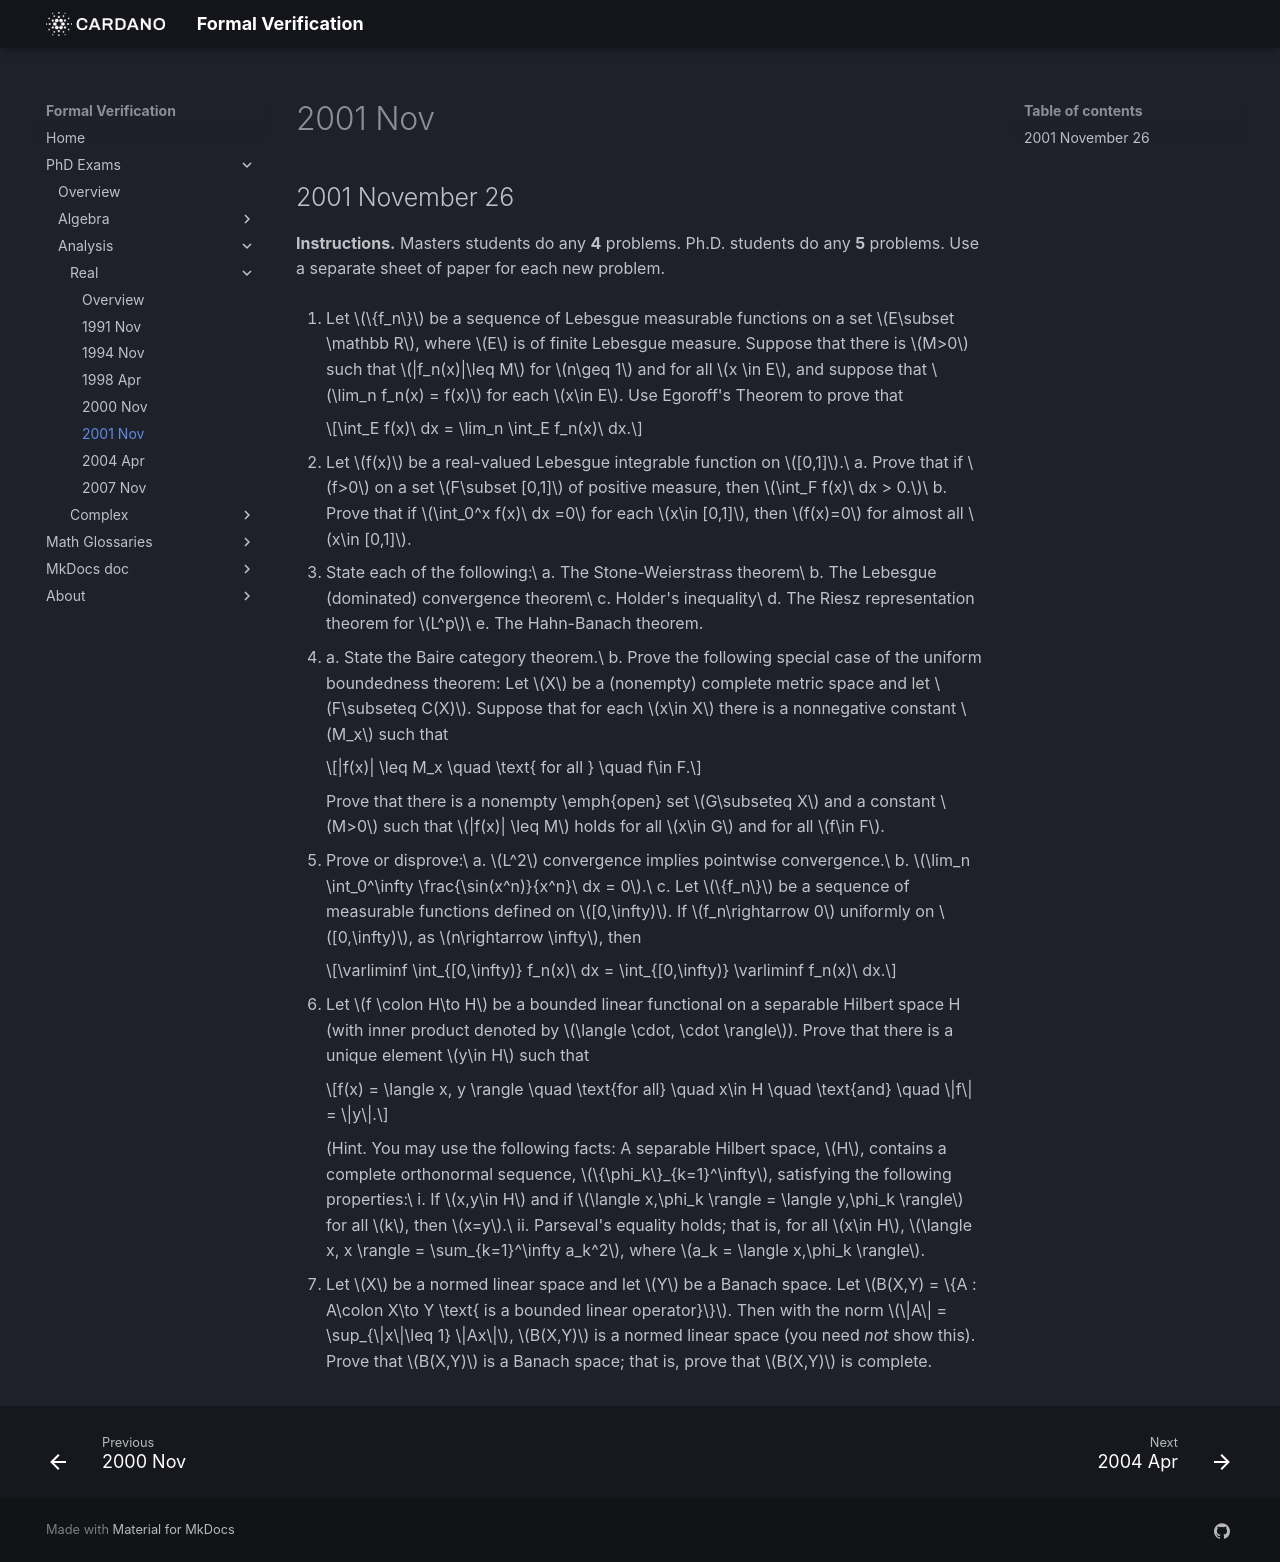

repository: formalverification/formalverification.io · page: exams/real/2001Nov26/index.html · generator: mkdocs

---
title: Real Analysis Exam
date: '2001-11-26'
---

## 2001 November 26

**Instructions.** Masters students do any **4** problems. Ph.D. students do any **5** problems.  Use a separate sheet of paper for each new problem.

1. Let $\{f_n\}$ be a sequence of Lebesgue measurable functions on a set $E\subset \mathbb R$, where $E$ is of finite Lebesgue measure.  Suppose that there is $M>0$ such that $|f_n(x)|\leq M$ for $n\geq 1$ and for all $x \in E$, and suppose that $\lim_n f_n(x) = f(x)$ for each $x\in E$.  Use Egoroff's Theorem to prove that

    $$\int_E f(x)\ dx  = \lim_n \int_E f_n(x)\ dx.$$

2. Let $f(x)$ be a real-valued Lebesgue integrable function on $[0,1]$.\
   a. Prove that if $f>0$ on a set $F\subset [0,1]$ of positive measure, then $\int_F f(x)\ dx > 0.$\
   b. Prove that if $\int_0^x f(x)\ dx =0$ for each $x\in [0,1]$, then $f(x)=0$ for almost all $x\in [0,1]$.
  
3. State each of the following:\
   a. The Stone-Weierstrass theorem\
   b. The Lebesgue (dominated) convergence theorem\
   c. Holder's inequality\
   d. The Riesz representation theorem for $L^p$\
   e. The Hahn-Banach theorem.


4. a. State the Baire category theorem.\
    b. Prove the following special case of the uniform boundedness theorem: Let $X$ be a (nonempty) complete metric space and let $F\subseteq C(X)$.  Suppose that for each $x\in X$ there is a nonnegative constant $M_x$ such that

    $$|f(x)| \leq M_x \quad \text{ for all } \quad f\in F.$$

    Prove that there is a nonempty \emph{open} set $G\subseteq X$ and a constant $M>0$ such that $|f(x)| \leq M$ holds for all $x\in G$ and for all $f\in F$.

5. Prove or disprove:\
   a. $L^2$ convergence implies pointwise convergence.\
   b. $\lim_n \int_0^\infty \frac{\sin(x^n)}{x^n}\ dx = 0$.\
   c. Let $\{f_n\}$ be a sequence of measurable functions defined on $[0,\infty)$. If $f_n\rightarrow 0$ uniformly on $[0,\infty)$, as $n\rightarrow \infty$, then

    $$\varliminf \int_{[0,\infty)} f_n(x)\ dx = \int_{[0,\infty)} \varliminf f_n(x)\ dx.$$

6. Let $f \colon H\to H$ be a bounded linear functional on a separable Hilbert space H (with inner product denoted by $\langle \cdot, \cdot \rangle$). Prove that there is a unique element $y\in H$ such that

    $$f(x) = \langle x, y \rangle \quad \text{for all} \quad x\in H \quad \text{and} \quad \|f\| = \|y\|.$$

    (Hint. You may use the following facts: A separable Hilbert space, $H$, contains a complete orthonormal sequence, $\{\phi_k\}_{k=1}^\infty$, satisfying the following properties:\
   i. If $x,y\in H$ and if $\langle x,\phi_k \rangle = \langle y,\phi_k \rangle$ for all $k$, then $x=y$.\
   ii. Parseval's equality holds; that is, for all $x\in H$, $\langle x, x \rangle = \sum_{k=1}^\infty a_k^2$, where 
  $a_k = \langle x,\phi_k \rangle$.


7. Let $X$ be a normed linear space and let $Y$ be a Banach space. Let $B(X,Y) = \{A : A\colon X\to Y \text{ is a bounded linear operator}\}$. Then with the norm $\|A\| = \sup_{\|x\|\leq 1} \|Ax\|$, $B(X,Y)$ is a normed linear space (you need *not* show this).  Prove that $B(X,Y)$ is a Banach space; that is, prove that $B(X,Y)$ is complete.

<!-- 
SOLUTION 1.
  \ifthenelse{\boolean{includeSolutions}}{\begin{solution}
      First note that $|f(x)|\leq M$ for all $x\in E.$  To see this, suppose it's
      false for some $x_0\in E$, so that $|f(x_0)|>M$.  Then there is some $\epsilon>0$
      such that $|f(x_0)|=M+\epsilon$. By the triangle inequality, then, for all $n\in \N$,
      \[
      |f(x_0) -  f_n(x_0)| \geq ||f(x_0)| -  |f_n(x_0)|| = |M+\epsilon - |f_n(x_0)||
      \geq \epsilon,
      \]
      which contradicts $f_n(x_0) \rightarrow f(x_0)$.  Thus, $|f(x)|\leq M$ for all
      $x\in E$. 

      Next, fix $\epsilon >0$. By Egoroff's theorem (\ref{thm:egoroff}), there is a $G\subset E$ such that
      $\mu(E\setminus G) < \epsilon$ and $f_n \rightarrow f$ uniformly on $G$.
      Furthermore, since $|f_n| \leq M$ and $|f|\leq M$ and $\mu(E) < \infty$, it's
      clear that $\{f_n\}\subset L^1$ and $f\in L^1$, so the following inequalities
      make sense (here we're using the notation $\|f\|_G = \sup\{|f(x)|: x\in G\}$):
      \setlength{\arraycolsep}{0.0em}
      \begin{eqnarray*} %\label{eq:3}
        \left| \int_E f\, d\mu-\int_E f_n\, d\mu\right| 
        &{}\leq{}& 
        \int_E |f- f_n|\, d\mu = 
        \int_{E\setminus G} |f- f_n|\, d\mu +
        \int_G |f- f_n|\, d\mu\\
        &{}\leq{}& 
        \int_{E\setminus G} |f|\, d\mu +
        \int_{E\setminus G} |f_n|\, d\mu +
        % \sup\{|f(x)- f_n(x)|: x\in G\} \mu(G)\\
        \|f(x)- f_n(x)\|_G \mu(G)\\
        &{}\leq{}& 
        % 2M \mu(E\setminus G) + \sup\{|f(x)- f_n(x)|: x\in G\} \mu(G)\\
        2M \mu(E\setminus G) + \|f(x)- f_n(x)\|_G \mu(G)\\
        &{}<{}& 
        % \epsilon + \sup\{|f(x)- f_n(x)|: x\in G\} \mu(G).
        \epsilon + \|f(x)- f_n(x)\|_G \mu(G).
      \end{eqnarray*}
      Finally, $\mu(G) \leq \mu(E) < \infty$ and 
      % $\sup\{|f(x)- f_n(x)|: x\in G\} \rightarrow 0$, which proves that 
      $\|f(x)- f_n(x)\|_G \rightarrow 0$, which proves that 
      $\int_E f_n\, d\mu \rightarrow \int_E f\, d\mu$.
      \qed
    \end{solution}  }{}


SOLUTION 2.
\ifthenelse{\boolean{includeSolutions}}{\begin{solution}
      {\bf (a)} Define $F_n = \{x\in F: f(x) > 1/n\}$.  Then 
      \[
      F_1 \subseteq F_2 \subseteq \cdots \uparrow \bigcup_n F_n = F,
      \]
      and $m(F)>0$ implies
      \[
      0< m(F) = m(\cup_n F_n) \leq \sum_n m(F_n).
      \]
      Therefore, $m(F_k) >0$ for some $k\in \N$, and then it follows from the definition
      of $F_k$ that
      \[
      0< \frac{1}{k} m(F_k) \leq \int_{F_k} f \, dm \leq \int_F f\, dm.
      \]
      \qed
      {\bf (b)}  Suppose there is a subset $E\subset [0,1]$ of positive measure such that
      $f>0$ on $E$. Then part (a) implies $\int_E f\, dm >0$.  Let $F\subset E$ be a
      closed subset of positive measure. (That such a closed subset exists follows from
      Prop.~3.15 of Royden~\cite{Royden:1988}.)  Then, again by (a),
      $\int_F f\, dm >0$.  Now consider the set $G = [0,1]\setminus F$, which is
      open in $[0,1]$, and hence\footnote{Every open set of real numbers is the union
        of a countable collection of disjoint open intervals
        (Royden~\cite{Royden:1988}, Prop.~8, page 42). } 
      is a countable union of
      disjoint open intervals; \ie $G = \dotcup_n (a_n, b_n)$.  Therefore,
      \[
      0 = \int_{[0,1]} f \, dm = \sum_n \int_{(a_n,b_n)} f \, dm + \int_F f \, dm,
      \]
      so $\int_F f\, dm >0$ implies
      \[
      \sum_n \int_{(a_n,b_n)} f \, dm < 0.
      \]
      Thus, $\int_{(a_k,b_k)} f \, dm < 0$ for some $(a_k,b_k) \subset [0,1]$. On the
      other hand, 
      \[
      \int_{(a_k,b_k)} f \, dm  = \int_0^{b_k}f(x) \, dm(x) - \int_0^{a_k} f(x) \, dm(x).
      \]
      By the initial hypothesis, both terms on the right are zero, which gives the
      desired contradiction.
      \qed
    \end{solution}  }{}


SOLUTION 3.
  \ifthenelse{\boolean{includeSolutions}}{\begin{solution}\protect\hspace{-2mm}\footnotemark
      \footnotetext{The presentations of (a) and (c) in Folland~\cite{Folland:1999} are
        especially nice.  For (b) and (e), as well as (c), I like Rudin~\cite{Rudin:1987}. 
        A version of (d) appears in Royden~\cite{Royden:1988}.}~\\
      {\bf (a)} (Stone-Weierstrass theorem)\\
      \index{Stone-Weierstrass theorem|ii}
      Let $X$ be a compact Hausdorff space and let $\sigA$ be
      a closed subalgebra of functions in $C(X,\R)$ which separates points.  Then either
      $\sigA = C(X,\R)$, or $\sigA = \{f\in C(X,\R): f(x_0) = 0\}$ for some $x_0\in X$.  The first
      case occurs iff $\sigA$ contains the constant functions.\\
      \\
      {\bf (b)} (Lebesgue dominated convergence theorem)\footnote{See theorem~\ref{thm:DCT} for a more
        general version.}
      % \index{Lebesgue|see{dominated convergence theorem}}
      \index{dominated convergence theorem!standard version}
      Let $\{f_n\}$ be a sequence of measurable functions on $(X,\sigM, \mu)$ such that
      $f_n\rightarrow f$ a.e..  If there exists $g\in L^1(X,\sigM, \mu)$ such that 
      $|f_n(x)|\leq g(x)$ holds for all $x\in X$ and
      $n=1,2,\ldots$.  Then $\{f_n\} \subset L^1$, $f \in L^1$, $\lim \int_X f_n\, d\mu = \int_X f \, d\mu$, and
      $\|f_n - f\|_1\rightarrow 0$.

%      \ifthenelse{\boolean{newpagebetweenexams}}{\newpage}{\btwnexamspace}
\pspace

      \noindent {\bf (c)} (H\"{o}lder's inequality)\\
      \index{H\"{o}lder's inequality|ii}
      Let $f$ and $g$ be measurable functions.
      \begin{enumerate}[(i)]
      \item If $1<p<\infty$ and $\frac{1}{p}+\frac{1}{q} = 1$, then 
        % \int_X |f g| \, d\mu= \left(\int_X |f|^p\right)^{1/p} \left(\int_X |g|^q\right)^{1/q} 
        $\|fg\|_1 = \|f\|_p \|g\|_q$.
        Thus, if $f\in L^p$ and $g\in L^q$, then $fg\in L^1$
      \item If $p=\infty$ and if $f\in L^\infty$ and $g\in L^1$, 
        then $|f g| \leq \|f\|_\infty |g|$, so
        $\|f g\|_1 \leq \|f\|_\infty \|g\|_1$.
      \end{enumerate}~\\
      \\
      {\bf (d)} (Riesz representation theorem for $L^p$)\footnote{\NTS{add case $p=\infty$}}\\
      \index{Riesz representation theorem!for $L^p$|ii}
      Suppose $1<p<\infty$ and $\frac{1}{p}+\frac{1}{q} = 1$.  If $\Lambda$ is a
      linear functional on $L^p$, then there is a unique $g\in L^q$ such that 
      \[
      \Lambda f = \int f g \, d\mu \qquad (\forall f\in L^p).
      \]

      {\bf (e)} (Hahn-Banach theorem)\\
      \index{Hahn-Banach theorem|ii}
      Suppose $X$ is a normed linear space, $Y\subseteq X$ is a
      subspace, and $T:Y\rightarrow \R$ is a bounded linear functional.  Then there exists
      a bounded linear functional $\bar{T}:X\rightarrow \R$ such that $\bar{T}(y) = T(y)$
      for all $y\in Y$, and such that $\|\bar{T}\|_X  = \|T\|_Y$, where $\|\bar{T}\|_X$ and
      $\|T\|_Y$ are the usual operator norms,
      \[
      \|\bar{T}\|_X  = \sup\{|\bar{T}x| : x\in X, \|x\|\leq 1\} \quad \text{ and } \quad
      \|T\|_Y = \sup\{|Tx| : x\in Y, \|x\|\leq 1\}.
      \]
    \end{solution}  }{}

  \pspace

SOLUTION 4.
  \ifthenelse{\boolean{includeSolutions}}{\begin{solution}\protect\hspace{-2mm}\footnotemark
      \footnotetext{See Royden~\cite{Royden:1988}, \textsection~7.8, for an excellent treatment
        of this topic.  Part (b)~of this problem appears there as theorem 32, and
        another popular exam question is part c of problem 37.}~\\
      \index{Baire category theorem|ii}
      {\bf (a)} (Baire category theorem)~\\
      If $X$ is a complete metric space and $\{A_n\}$ is a collection of open dense
      subsets, then $\bigcap_{n=1}^\infty A_n$ is dense in $X$.\\

      {\it Corollary 1.} If $X$ is a complete metric space and $G\subseteq X$ is a non-empty open
      subset and $G=\bigcup_{n=1}^\infty G_n$ then $\bar{G_n}^o \neq \emptyset$ for at
      least one $n\in \N$.\\

      {\it Corollary 2.} A nonempty complete metric space is not a countable union of nowhere dense sets.\\

      {\bf (b)} Define $A_m = \{x\in X: |f(x)|\leq m, \, \forall f\in F\}$.  Then 
      $X = \bigcup_{m=1}^\infty A_m$, since for every $x$ there is a finite number $M_x$
      such that $|f(x)| \leq M_x$ for all $f\in F$.  Now note that 
      $A_m = \bigcap_{f\in F} \{x\in X: |f(x)|\leq m\}$, and, since $f$ and $a\mapsto |a|$ are
      continuous functions, each $\{x\in X: |f(x)|\leq m\}$ is closed, so $A_m$ is
      closed.  Therefore, corollary 2 of the Baire category theorem implies that there
      must be some $m\in \N$ such that $A_m^\circ \neq \emptyset$, 
      so the set $G =  A_m^\circ$ and the number $M=m$ satisfy the given criteria.
      \qed
    \end{solution}  }{}

%  \ifthenelse{\boolean{newpagebetweenexams}}{\newpage}{\btwnexamspace}

SOLUTION 5.
  \ifthenelse{\boolean{includeSolutions}}{\begin{solution}~\\
      {\bf (a)} This is false, 
      % .  That is, $L^2$ convergence does not imply pointwise convergence, 
      as the following example demonstrates:  
      For each $k\in \N$, define 
      $f_{k,j} = \chi_{[\frac{j-1}{k}, \frac{j}{k})}$ for $j = 1, \ldots, k$, and let $\{g_n\}$
      be the sequence defined by
      \setlength{\arraycolsep}{0.0em}
      \begin{eqnarray*} %\label{eq:3}
        g_1 &{}={}& f_{1,1}, \\
        g_2 &{}={}& f_{2,1}, \; g_3 = f_{2,2}, \\
        g_4 &{}={}& f_{3,1}, \; g_5 = f_{3,2}, \; g_6 = f_{3,3}, \\
        g_7 &{}={}& f_{4,1}, \ldots
      \end{eqnarray*}
      Then 
      $\int |f_{k,j}|^2 \, d\mu = 1/k$ for each $j = 1, \ldots, k$, so 
      $\|f_{k,j}\|_2 = 1/\sqrt{k} \rightarrow 0$, as $k\rightarrow \infty$.  
      Therefore $\|g_n\|_2 \rightarrow 0$ as $n\rightarrow \infty$. However, 
      $\{g_n\}$ does not converge pointwise since, for every $x\in [0,1]$ and every 
      $N \in \N$, we can always find some $k\in \N$ and $j\in \{1,\ldots, k\}$ such that
      $g_n(x) = f_{k,j}(x) = 1$ with $n\geq N$, and we can also find a
      $k'\in \N$ and $j'\in \{1, \ldots, k'\}$ such that
      $g_{n'}(x) = f_{k',j'}(x) = 0$ with $n'\geq N$. 
      \qed~\\
      {\bf (b)} 
      % \[
      % \limit{n} \int_0^\infty \frac{\sin(x^n)}{x^n} \, dx = 0.
      % \]
      For any fixed $0<x<1$, $\limn x^n = 0$. Also, $\frac{\sin t}{t} \rightarrow 1$,
      as $t\rightarrow 0$, which can be proved by L'Hopital's rule.  Together,
      these two facts yield
      \[
      \limn \frac{\sin x^n}{x^n} = 1.
      \]
      Now, recall that $|\sin \theta| \leq |\theta|$ for all real $\theta$.  
      Indeed, since
      $\sin \theta = \int_0^\theta \cos x \, dx$, we have, for $\theta \geq 0$, 
      \[
      |\sin \theta| \leq \int_0^\theta |\cos x| \, dx
      \leq \int_0^\theta 1 \, dx = \theta,
      \]
      and, for $\theta < 0$, 
      \[
      |\sin \theta| 
      = |\sin (-\theta)| 
      \leq |-\theta| = |\theta|.
      \]
      In particular, for any $0<x<1$, $\frac{|\sin x^n|}{|x^n|} \leq 1$. Therefore,
      we can apply the 
      \index{dominated convergence theorem!applied}
      dominated convergence theorem to the function $\frac{\sin x^n}{x^n}$,
      to obtain
      \begin{equation}
        \label{eq:2001-b-1}
        \limn \int_0^1 \frac{\sin x^n}{x^n} \, dx = \int_0^1 1 \, dx = 1.        
      \end{equation}
      
      Next consider the part of the integral over $1\leq x < N$, for any real
      $N>1$.  Fix $n\geq 2$.  The change of variables $u = x^n$ results in 
      $du = n x^{n-1} dx$, and, since $u^{1/n} = x$, we have $x^{n-1} = u^{1-\frac{1}{n}}$.
      Therefore, % $dx = du/(n u^{1-1/n})$, and
      \[
      \int_1^N \frac{\sin x^n}{x^n} \, dx = 
      \int_1^{N^n} \frac{\sin u}{u} \, \frac{du}{n u^{1-\frac{1}{n}}} = 
      \frac{1}{n} \int_1^{N^n} \frac{\sin u}{u^{2-\frac{1}{n}}} \, du.
      \]
      Now,
      \[
      \limit{N} \frac{1}{n} \left|\int_1^{N^n} \frac{\sin u}{u^{2-\frac{1}{n}}} \,
        du\right|
      \leq 
      \limit{N} \frac{1}{n} \int_1^{N^n} u^{\frac{1}{n}-2} \,du
      = 
      \limit{N} \frac{1}{n} \left.\frac{u^{\frac{1}{n}-1}}{\frac{1}{n}-1}
      \right|_1^{N^n} = \frac{1}{n-1}.
      \]
      Therefore,
      \[
      \left|\int_1^\infty \frac{\sin x^n}{x^n} \, dx\right| \leq \frac{1}{n-1},
      \]
      and so,
      \begin{equation}
        \label{eq:2001-b}
        \limn \int_1^\infty \frac{\sin x^n}{x^n} \, dx = 0.        
      \end{equation}
      Combining results~(\ref{eq:2001-b-1}) and~(\ref{eq:2001-b}) yields
      \[
      \limn \int_0^\infty \frac{\sin x^n}{x^n} \, dx = 1.        
      \]
      \qed
      % Define
      % \[
      % f_n(x) =
      % \begin{cases}
      % \item x^2\frac{\sin(x/n)}{x/n}, & 1\leq x \leq n,\\
      % \item 0, & \text{elsewhere}
      % \end{cases}
      % \]
      % and note that
      % \[
      % |f_n(x)| \leq
      % \begin{cases}
      % \item x^2, & 1\leq x \infty,\\
      % \item 0, & \text{elsewhere}.
      % \end{cases}
      % \]
      
      {\bf (c)}  This is false, 
      % .  That is, for a sequence $\{f_n\}$ of functions, measurable
      % on $[0, \infty)$ and converging uniformly to 0, it is not true in general that 
      % $\varliminf \int f_n = \int \varliminf f_n$, 
      as the following example demonstrates: 
      Let $f_n = \frac{1}{n}\chi_{[0,n)}.$  Then $f_n \rightarrow 0$ uniformly and so
      % $\int \varliminf f_n = \int \lim f_n = 0$. On the other hand, 
      $\int \varliminf f_n = 0$. On the other hand, 
      $\int f_n = 1$ for all $n\in \N$.
      Therefore, $\varliminf \int f_n = 1 \neq 0 = \int \varliminf f_n$.
      \qed
    \end{solution}  }{}

%  \ifthenelse{\boolean{newpagebetweenexams}}{\newpage}{\btwnexamspace}
  \pspace

SOLUTION 6.
      %     \footnotetext{\NTS{check this solution!}}
      %     With malice of foresight (to borrow a phrase from Tom Ramsey), define 
      Define $y = \sum_{k=1}^\infty f(\phi_k) \phi_k$, and check that this $y\in H$ has
      the desired properties.  

      First observe that, by properties (1) and (2) given the hint, any $x\in H$ can be
      written as $x = \sum_{k=1}^\infty a_k \phi_k$, where 
      $a_k = \langle x, \phi_k \rangle$, for each $k\in \N$.  
      Therefore, by linearity of $f$, 
      \begin{equation}
        \label{eq:2001-11-6.1}
        f(x) = f(\sum_k a_k \phi_k) = \sum_k a_k f(\phi_k).
        % = \sum_k \langle x,\phi_k \rangle f(\phi_k).
      \end{equation}
      Now
      \begin{equation}
        \label{eq:2001-11-6.2}
        \langle x, y \rangle = \langle \sum_k a_k \phi_k, \, y \rangle 
        = \sum_k a_k \langle \phi_k, y \rangle,
        % = \sum_k \langle x,\phi_k \rangle \langle \phi_k, y \rangle,
      \end{equation}
      and, by definition of $y$,
      \begin{equation}
        \label{eq:2001-11-6.3}
        \langle \phi_k, y \rangle = \langle \phi_k, \, \sum_j f(\phi_j) \phi_j \rangle 
        = \sum_j f(\phi_j) \langle \phi_k, \phi_j \rangle =
        f(\phi_k).
      \end{equation}
      The last equality holds by orthonormality; \ie $\langle \phi_k, \phi_j \rangle$ is 1 when $j=k$
      and 0 otherwise.  Putting it all together, we see that, for every $x\in H$, 
      \setlength{\arraycolsep}{0.0em}
      % \begin{eqnarray*}
      %   f(x)&{}={}& \sum_k a_k f(\phi_k) \qquad  \because (\ref{eq:2001-11-6.1})\\
      %   &{}={}&  \sum_k a_k \langle \phi_k, y \rangle  \qquad  \because (\ref{eq:2001-11-6.3})\\
      %   &{}={}&  \langle x,y \rangle  \qquad \qquad  \because (\ref{eq:2001-11-6.2})
      % \end{eqnarray*}
      \begin{align*}
        f(x) &= \sum_k a_k f(\phi_k) & &\because (\ref{eq:2001-11-6.1})\\
        &=  \sum_k a_k \langle \phi_k, y \rangle & &\because (\ref{eq:2001-11-6.3})\\
        &=  \langle x,y \rangle  & & \because (\ref{eq:2001-11-6.2})
      \end{align*}
      

      Moreover, this $y$ is unique. For, suppose there is another $y'\in H$ such that $f(x) =
      \langle x,y' \rangle$ for all $x\in X$. Then $\langle x, y \rangle = f(x) = \langle x, y' \rangle$ for all $x\in X$.  In
      particular, $\langle \phi_k, y \rangle = f(\phi_k) = \langle \phi_k, y' \rangle$ for each $k\in N$, which, by
      property (1) of the hint, proves that $y=y'$.

      Finally, we must show $\|f\| = \|y\|$. Observe,
      % \setlength{\arraycolsep}{0.0em}
      % \begin{eqnarray*}
      %   \[f\| &{}={}& \sup\{|f(x)|: x\in X, \, \|x\|\leq 1\} = \sup\{\frac{|f(x)|}{\|x\|} : x\in X \}\\
      %   &{}={}& \sup\{\frac{|(x,y)|}{\|x\|} : x\in X \}.
      % \end{eqnarray*}
      \[
      % \|f\| = \sup_{x\in X}\{|f(x)|: \|x\|\leq 1\} = \sup\left\{\frac{|f(x)|}{\|x\|} : x\in X \right\}
      \|f\| = \sup_{x\in X}\{|f(x)|: \|x\|\leq 1\} = \sup_{x\in X} \frac{|f(x)|}{\|x\|}
      % = \sup\left\{\frac{|(x,y)|}{\|x\|} : x\in X \right\},
      = \sup_{x\in X}\frac{|(x,y)|}{\|x\|},
      \]
      and recall that $|(x,y)| \leq \|x\| \|y\|$ holds for all $x, y\in X$. Whence,
      \begin{equation}
        \label{eq:2001-11-6.4}
        % \|f\| = \sup\left\{\frac{|(x,y)|}{\|x\|} : x\in X \right\} \leq \|y\|.
        \|f\| = \sup_{x\in X}\frac{|(x,y)|}{\|x\|} \leq \|y\|.
      \end{equation}
      On the other hand,
      \begin{equation}
        \label{eq:2001-11-6.5}
        % \|f\| = \sup\left\{\frac{|(x,y)|}{\|x\|} : x\in X \right\} 
        % \geq \frac{|(y,y)|}{\|y\|} = \frac{\|y\|^2}{\|y\|} = \|y\|.
        \|f\| = \sup_{x\in X}\frac{|(x,y)|}{\|x\|}
        \geq \frac{|(y,y)|}{\|y\|} = \frac{\|y\|^2}{\|y\|} = \|y\|.
      \end{equation}
      Together, (\ref{eq:2001-11-6.4}) and (\ref{eq:2001-11-6.5}) give $\|f\| = \|y\|$,
      as desired.
      \qed
    \end{solution}  }{}

  \ifthenelse{\boolean{includeSolutions}}{\begin{solution}
      Let $\{T_n\} \subset B(X,Y)$  be a Cauchy sequence; \ie $\|T_n - T_m\| \rightarrow 0$
      as $m, n \rightarrow \infty$.  Fix $x\in X$. Then,
      \[
      \|T_n x - T_m x\|_Y \leq \|T_n - T_m\|\|x\|_X \rightarrow 0, \; 
      \text{ as $n,  m\rightarrow \infty$.}
      \]  
      Therefore, the sequence $\{T_n x\} \subset Y$ is a Cauchy sequence
      in $(Y, \|\cdot \|_Y)$. Since the latter is complete, 
      the limit $\limn T_n x = y \in Y$ exists.  
      Define $T:X\rightarrow Y$ by 
      $Tx = \limn T_n x$, for each $x\in X$.  To complete the proof, we must check that $T$
      is linear, bounded, and satisfies $\limn \|T_n - T\| = 0$.  

      \begin{itemize}
      \item $T$ is linear:\\
        For $x_1, x_2\in X$, 
        \begin{align*}
          T(x_1+x_2) &= \limn T_n (x_1+x_2)\\
          &= \limn (T_n x_1+ T_n x_2)& & (\because T_n \text{ is linear})\\
          &= \limn T_n x_1 + \limn T_n x_2 & & (\because \text{ both limits exist})\\
          &= T x_1+ T x_2.
        \end{align*}

      \item $T$ is bounded: \\
        First, note that $\{\|T_n\|\}$ is a Cauchy sequence of real numbers,
        since $\left|\, \|T_n\| - \|T_m\|\, \right| \leq \|T_n - T_m\| \rightarrow 0$, as $n, m
        \rightarrow \infty$.  Therefore, there is a $c\in \R$ such that 
        $\|T_n\|\rightarrow c$, as $n\rightarrow \infty$.  For some $N\in \N$, then, 
        $\|T_n\| \leq c+1$ for all $n\geq N$.  Thus,
        \begin{equation}
          \label{eq:2001-11-7.0}
          \|T_n x\|_Y \leq \|T_n\| \|x\|_X \leq (c+1)\|x\|_X \quad (\forall x\in X).
        \end{equation}

        Now, by definition, $T_n x \rightarrow Tx$, for all $x\in X$ and, since the norm
        $\|\cdot \|_Y$ is uniformly continuous,\footnote{Proof: 
          $\left|\, \|a\|_Y - \|b\|_Y\right|\leq \|a - b\|_Y\; (\forall a, b\in Y)$.}
        \begin{equation}
          \label{eq:2001-11-7.1}
          \|T_n x \|_Y\rightarrow \|T x \|_Y \quad (\forall x\in X).
        \end{equation}  
        Taken together, (\ref{eq:2001-11-7.0}) and (\ref{eq:2001-11-7.1}) 
        imply $\|T x\|_Y \leq (c+1)\|x\|_X$, for
        all $x\in X$.  Therefore, $T$ is bounded.

      \item $\limn \|T_n - T\| = 0$:\\
        Fix $\epsilon >0$ and choose $N\in \N$ such that $n,m\geq
        N$ implies $\|T_n - T_m\| < \epsilon$.  Then, 
        \[
        \|T_n x - T_m x\| \leq \|T_n - T_m\| \|x\|_X < \epsilon \|x\|_X
        \]
        holds for all $n, m\geq N$, and $x\in X$.  Letting $m$ go to infinity, then,
        \[
        \|T_n x - T x\| = \limit{m} \|T_n x - T_m x\| \leq \epsilon \|x\|_X.
        \]
        That is, $\|T_n x - T x\| \leq \epsilon \|x\|_X$, for all $n\geq N$ and $x\in X$.  
        Whence, $\|T_n - T\| \leq \epsilon$ for all $n\geq N$.
      \end{itemize}
      \qed
    \end{solution}  }{}

\end{enumerate}

\ifthenelse{\boolean{newpagebetweenexams}}{\newpage}{\btwnexamspace}

 -->
